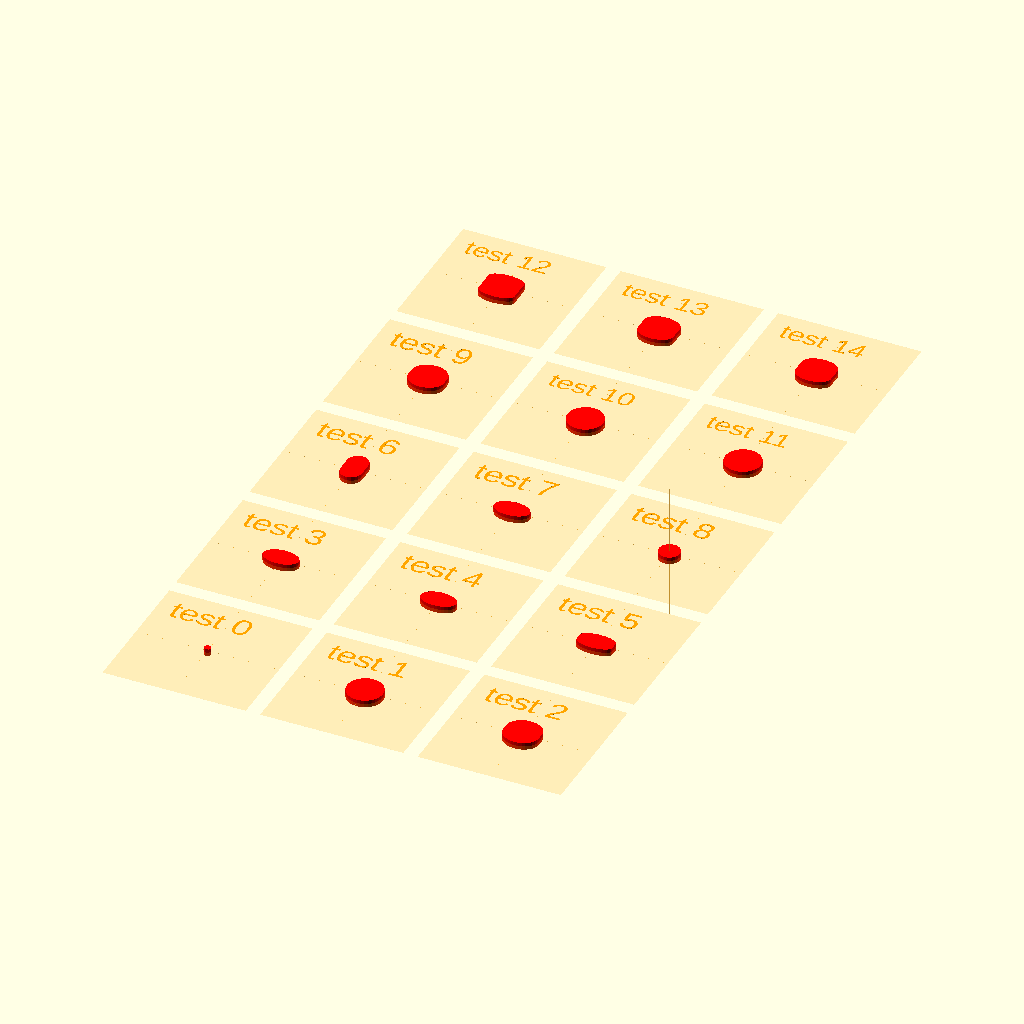
Cell 1 — every parameter at its default value.
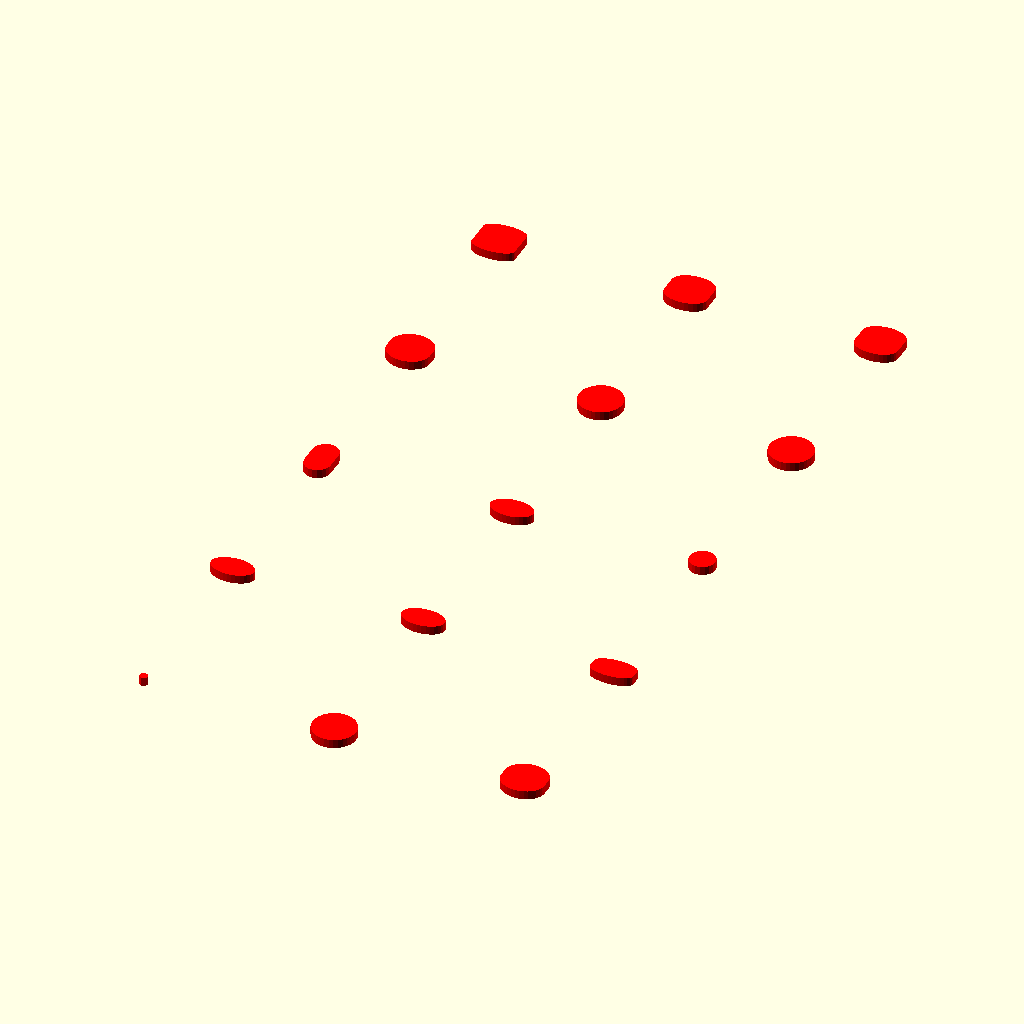
Cell 2: TESTBED_SHOW = false (everything else at default).
The same orthographic view direction (rotation 55°, 0°, 25°; colour scheme Cornfield) for every cell, with the view re-fitted per cell, so scale and position can differ between cells.
The OpenSCAD source (test/visual/shape/2D/rounded/stadium.scad):
/**
 * @license
 * MIT License
 *
 * Copyright (c) 2022 Jean-Sebastien CONAN
 *
 * Permission is hereby granted, free of charge, to any person obtaining a copy
 * of this software and associated documentation files (the "Software"), to deal
 * in the Software without restriction, including without limitation the rights
 * to use, copy, modify, merge, publish, distribute, sublicense, and/or sell
 * copies of the Software, and to permit persons to whom the Software is
 * furnished to do so, subject to the following conditions:
 *
 * The above copyright notice and this permission notice shall be included in all
 * copies or substantial portions of the Software.
 *
 * THE SOFTWARE IS PROVIDED "AS IS", WITHOUT WARRANTY OF ANY KIND, EXPRESS OR
 * IMPLIED, INCLUDING BUT NOT LIMITED TO THE WARRANTIES OF MERCHANTABILITY,
 * FITNESS FOR A PARTICULAR PURPOSE AND NONINFRINGEMENT. IN NO EVENT SHALL THE
 * AUTHORS OR COPYRIGHT HOLDERS BE LIABLE FOR ANY CLAIM, DAMAGES OR OTHER
 * LIABILITY, WHETHER IN AN ACTION OF CONTRACT, TORT OR OTHERWISE, ARISING FROM,
 * OUT OF OR IN CONNECTION WITH THE SOFTWARE OR THE USE OR OTHER DEALINGS IN THE
 * SOFTWARE.
 */

/**
 * Part of the camelSCAD library.
 *
 * Entry point for visual testing.
 *
 * Test the shape: stadium()
 *
 * @package test/suite
 * @author jsconan
 */

include <../../../../../full.scad>

RENDER_MODE = "prod";
TESTBED_SELECT = -1;
TESTBED_RANGE = [0, 14];
TESTBED_SHOW = true;

applyMode(RENDER_MODE) {
    visualTestSuite(length=20, width=20, cols=3, margin=2, center=true) {
        /*  0 */ testElement() stadium();
        /*  1 */ testElement() stadium(5);
        /*  2 */ testElement() stadium(5, 2);

        /*  3 */ testElement() stadium(size=[5, 3]);
        /*  4 */ testElement() stadium(size=[5, 3], r=[3, 2]);
        /*  5 */ testElement() stadium(size=[5, 3], d=[3, 2]);

        /*  6 */ testElement() stadium(size=5, w=3);
        /*  7 */ testElement() stadium(size=5, h=3);
        /*  8 */ testElement() stadium(size=5, w=3, h=3);

        /*  9 */ testElement() stadium(size=5, r=2, rx=3);
        /* 10 */ testElement() stadium(size=5, r=2, ry=3);
        /* 11 */ testElement() stadium(size=5, r=2, rx=3, ry=3);

        /* 12 */ testElement() stadium(size=5, d=2, dx=3);
        /* 13 */ testElement() stadium(size=5, d=2, dy=3);
        /* 14 */ testElement() stadium(size=5, d=2, dx=3, dy=3);
    }
}
Parameter table extracted from the source (name, type, default, range or options):
RENDER_MODE: string, default "prod"
TESTBED_SELECT: number, default -1
TESTBED_RANGE: vector, default [0, 14]
TESTBED_SHOW: bool, default true
